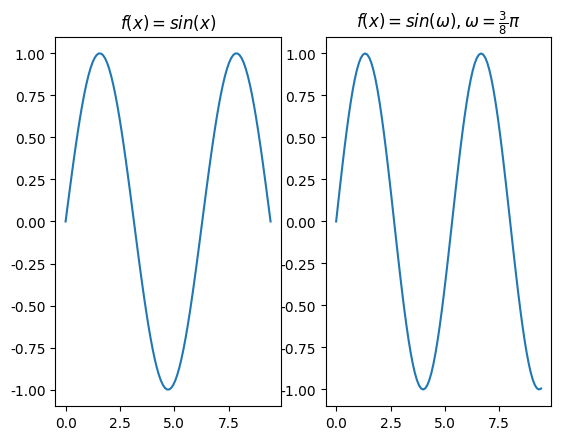

The matplotlib source for this figure:
import matplotlib.pyplot as plt
import numpy as np
#   linspace 第一个参数序列起始值，第二个参数序列结束值，第三个参数为样本数默认50
x = np.linspace(0,3*np.pi,100)#从0开始到3pai，总共100个点
y = np.sin(x)#设置函数y是一个参数为x的正弦函数

plt.rcParams['font.sans-serif']=['SimHei']#加上这一句就能在图表中显示中文
plt.rcParams['axes.unicode_minus']=False#用来显示正常负号
plt.subplot(1,2,1)#总共一行两列，在第一行第一列操作
plt.title(r'$f(x)=sin(x)$')#显示y=sin（x）这个标题
plt.plot(x,y)#显示连续函数y的点
#plt.show()
x1 = [t*0.375*np.pi for t in x]#将3/8pi*t赋给x1，其中t的取值范围为x的取值范围
y1 = np.sin(x1)#设置y1为以x1为参数的正弦函数
plt.subplot(1,2,2)#总共一行两列，在第一行第二列操作
plt.title(r'$f(x)=sin(\omega),\omega = \frac{3}{8} \pi$')#显示标题
plt.plot(x,y1)#显示连续函数y1的点
plt.show()#显示图像